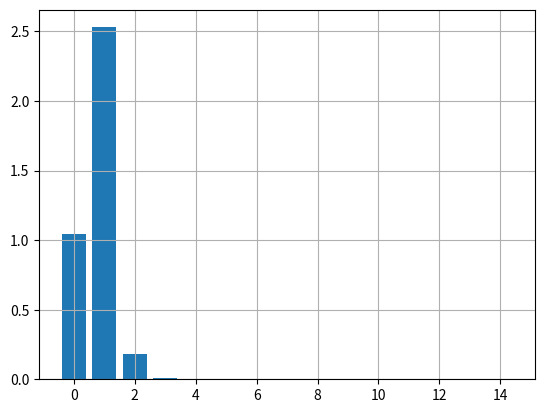

The script that saved this image:
import numpy as np
import matplotlib.pyplot as plt


x0 = 2.2
v0 = 0
k = 1
m = 1
ti = 0
tf = 20
dt = 0.001
n = int((tf-ti)/dt)
alpha = 0.05

t = np.linspace(ti, tf, n+1)
ti_estac = 0

def fourier(x0,v0,m,k,alpha,t,n,ti_estac, dt): 
    #faz a preparação necessária ao cálculo dos coeficientes de Fourier e apresenta-os num gŕafico de barras
    #atenção: alterar a equação da aceleração se necessário
    x=np.empty(n+1)
    v=np.empty(n+1)
    a=np.empty(n+1)
    E=np.empty(n+1)
    
    v[0]=v0
    x[0]=x0
    cntMax=0
    ind=np.transpose([0 for i in range(1000)])
    afo=np.zeros(15)
    bfo=np.zeros(15)


    for i in range(n):
        a[i]=(-k*x[i]-3*alpha*(x[i]**2))/m
        v[i+1]=v[i]+a[i]*dt
        x[i+1]=x[i]+v[i+1]*dt
        E[i]= 0.5*m*(v[i]**2) + 0.5*k*(x[i]**2)+alpha*(x[i]**3)
        if t[i]>ti_estac and x[i-1] < x[i] and  x[i+1] < x[i]:
            cntMax+=1
            ind[cntMax]=int(i)
    		
    t0=ind[cntMax-1]
    t1=ind[cntMax]    
    for i in range(15):
        af, bf=fourier_calc(t,x,t0,t1,dt,i)
        afo[i]=af
        bfo[i]=bf

    ii=np.linspace(0,14,15)
    plt.figure()
    plt.bar(ii,np.sqrt(np.abs(afo)**2 + np.abs(bfo)**2))
    plt.grid()
    plt.show()

def fourier_calc(t,x,t0,t1,dt,nf):
    #faz os cálculos dos coeficientes de Fourier. Parte de 'fourier'
    T=t[t1]-t[t0]
    ome=2*np.pi/T

    s1=x[t0]*np.cos(nf*ome*t[t0])
    s2=x[t1]*np.cos(nf*ome*t[t1])
    st=x[t0+1:t1]*np.cos(nf*ome*t[t0+1:t1])
    soma=np.sum(st)
    
    q1=x[t0]*np.sin(nf*ome*t[t0])
    q2=x[t1]*np.sin(nf*ome*t[t1])
    qt=x[t0+1:t1]*np.sin(nf*ome*t[t0+1:t1])
    somq=np.sum(qt)
    
    intega=((s1+s2)/2+soma)*dt
    af=2/T*intega
    integq=((q1+q2)/2+somq)*dt
    bf=2/T*integq
    return af,bf

t = np.linspace(ti, tf, n+1)

fourier(x0,v0,m,k,alpha,t,n,ti_estac, dt)